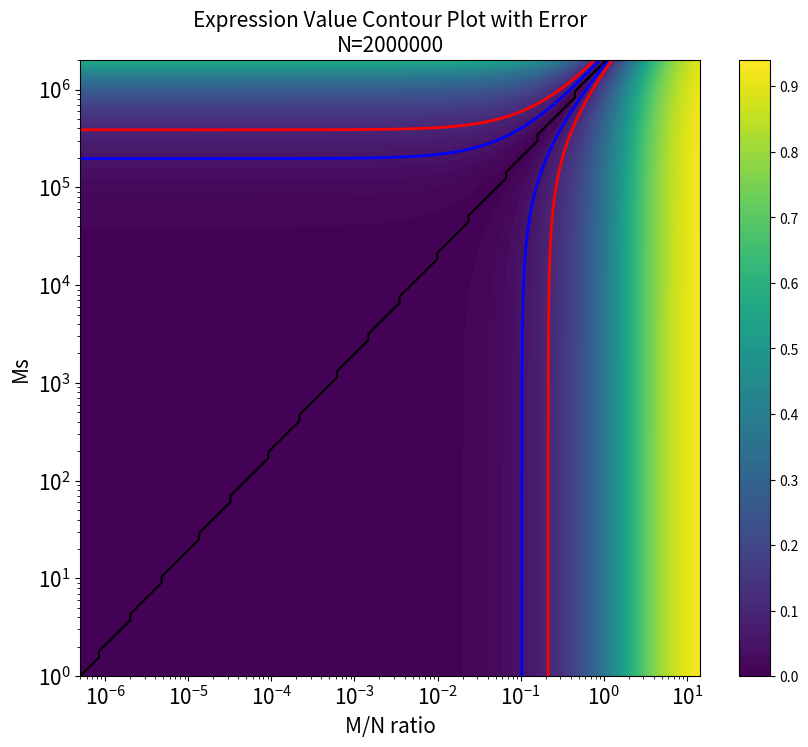

Generate this figure with matplotlib:
import pandas as pd
import numpy as np
import matplotlib.pyplot as plt

# 定义参数
N = 2000000

# 定义Ms的不同取值
Ms_values = np.logspace(np.log10(1), np.log10(N*np.exp(1/N)), num=100)

# 生成M/N的对数范围值
M_N_ratios = np.logspace(np.log10(1/N), np.log10(-np.log(1/N)), num=100)

# 用于存储所有计算结果的字典
results ={}# 用于存储每个Ms下的最小expression_value及其对应的M/N ratio
min_values ={}# 外层循环遍历不同的Ms值
for Ms in Ms_values:
    results[Ms] = []
    min_val = float('inf')  # 初始化最小值为无穷大
    min_ratio = None  # 初始化对应的M/N ratio
    for M_N_ratio in M_N_ratios:
        C1 = (1 - np.exp(-M_N_ratio)) / (1 - np.exp(-Ms/N))
        C2 = M_N_ratio * N / Ms
        expression_value = np.abs((C1 - C2) / C2)
        results[Ms].append(expression_value)
        if expression_value < min_val:
            min_val = expression_value
            min_ratio = M_N_ratio
    min_values[Ms] = (min_val, min_ratio)

# 准备数据用于绘图
Ms_array = np.array(Ms_values)
M_N_ratios_array = np.array(M_N_ratios)
expression_values_array = np.array([results[Ms] for Ms in Ms_values])

# 绘制等高线图
X, Y = np.meshgrid(M_N_ratios_array, Ms_array)
Z = expression_values_array

plt.figure(figsize=(10, 8))
contour_filled = plt.contourf(X, Y, Z, levels=100, cmap='viridis')  # 背景填充等高线
plt.colorbar(contour_filled)
contour_lines = plt.contour(X, Y, Z, levels=[0.05, 0.1], colors=['blue', 'red'], linewidths=2, fontsize=15)  # 特定等高线
# plt.clabel(contour_lines, inline=False, fontsize=10, fmt='%1.2f')  # 标注等高线的值
plt.xscale('log')
plt.yscale('log')
plt.xlabel('M/N ratio', fontsize=15)
plt.ylabel('Ms', fontsize=15)
plt.title(f'Expression Value Contour Plot with Error\nN={N}', fontsize=15)

# 标记每个Ms条件下最小expression_value的值
# 准备数据列表
min_ratios = []
Ms_values = []

# 遍历字典，填充数据列表
for Ms, (min_val, min_ratio) in min_values.items():
    min_ratios.append(min_ratio)
    Ms_values.append(Ms)

# 绘制线条和点
plt.plot(min_ratios, Ms_values, 'k-')  # 这将连接所有点



# 在图上添加垂直虚线
# plt.axvline(x=131/N, color='gray', linestyle='--', label='131/N')
# plt.axvline(x=0.2071, color='black', linestyle='--', label='0.2071')
# plt.axvline(x=1.2040, color='yellow', linestyle='--', label='1.2040')

dpi_value = 600
# plt.legend()
plt.xticks(fontsize=15)
plt.yticks(fontsize=15)
plt.savefig('图十一计算所有偏差的3d图找最佳的条件.png', dpi=dpi_value)  # 保存图像时指定dpi

# 显示图像
plt.show()



# 创建一个空的列表，用于存储数据
csv_data = []

# 遍历 min_values 字典，并将 Ms, min_ratio 和 min_val 保存下来
for Ms, (min_val, min_ratio) in min_values.items():
    csv_data.append([Ms, min_ratio, min_val])

# 将列表转换为 pandas DataFrame
df = pd.DataFrame(csv_data, columns=['Ms', 'min_ratio', 'expression_value'])

# 将 DataFrame 保存为 CSV 文件，不保存行索引
df.to_csv('5expression_values2.csv', index=False)


